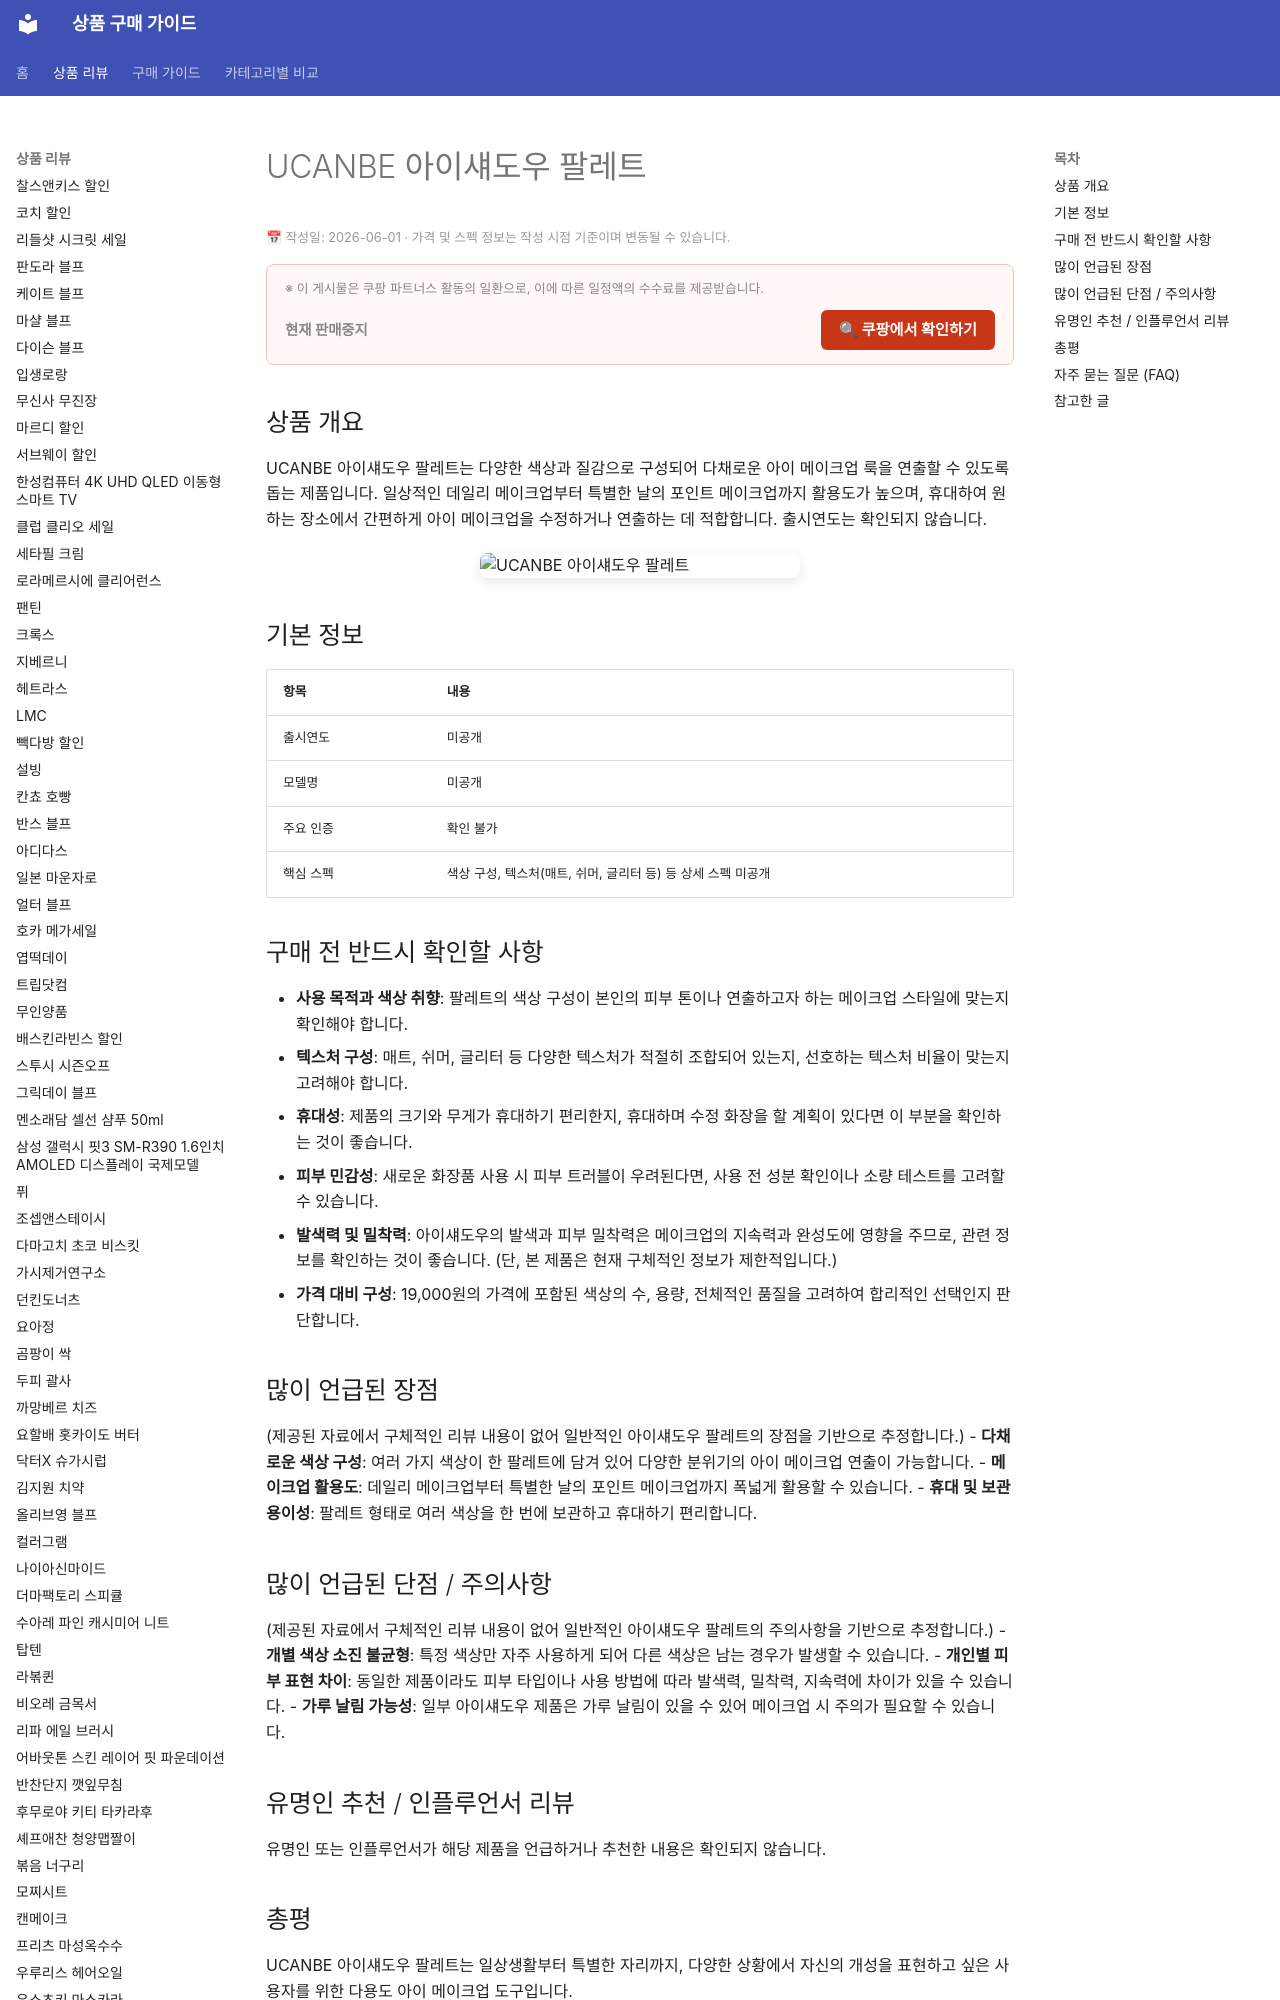

repository: buysense/product-research-wiki · page: products/ucanbe-eyeshadow-palette/index.html · generator: mkdocs

---
image: https://thumbnail.coupangcdn.com/thumbnails/remote/492x492ex/image/vendor_inventory/3e1c/2fe134210247f6f9da6281e7299253fb9ee7a14e9d2bc1a1e3e1b187a8ec.jpg
title: UCANBE 아이섀도우 팔레트 구매 가이드
date: 2026-06-01
description: UCANBE 아이섀도우 팔레트는 다양한 메이크업 룩 연출을 위한 다채로운 색상 구성과 활용도를 제공하며, 일상 및 특별한 날 사용에 적합합니다.
contentUpdated: 2026-06-01
---
<!-- bs:jsonld -->
<script type="application/ld+json">
{
  "@context": "https://schema.org",
  "@type": "
